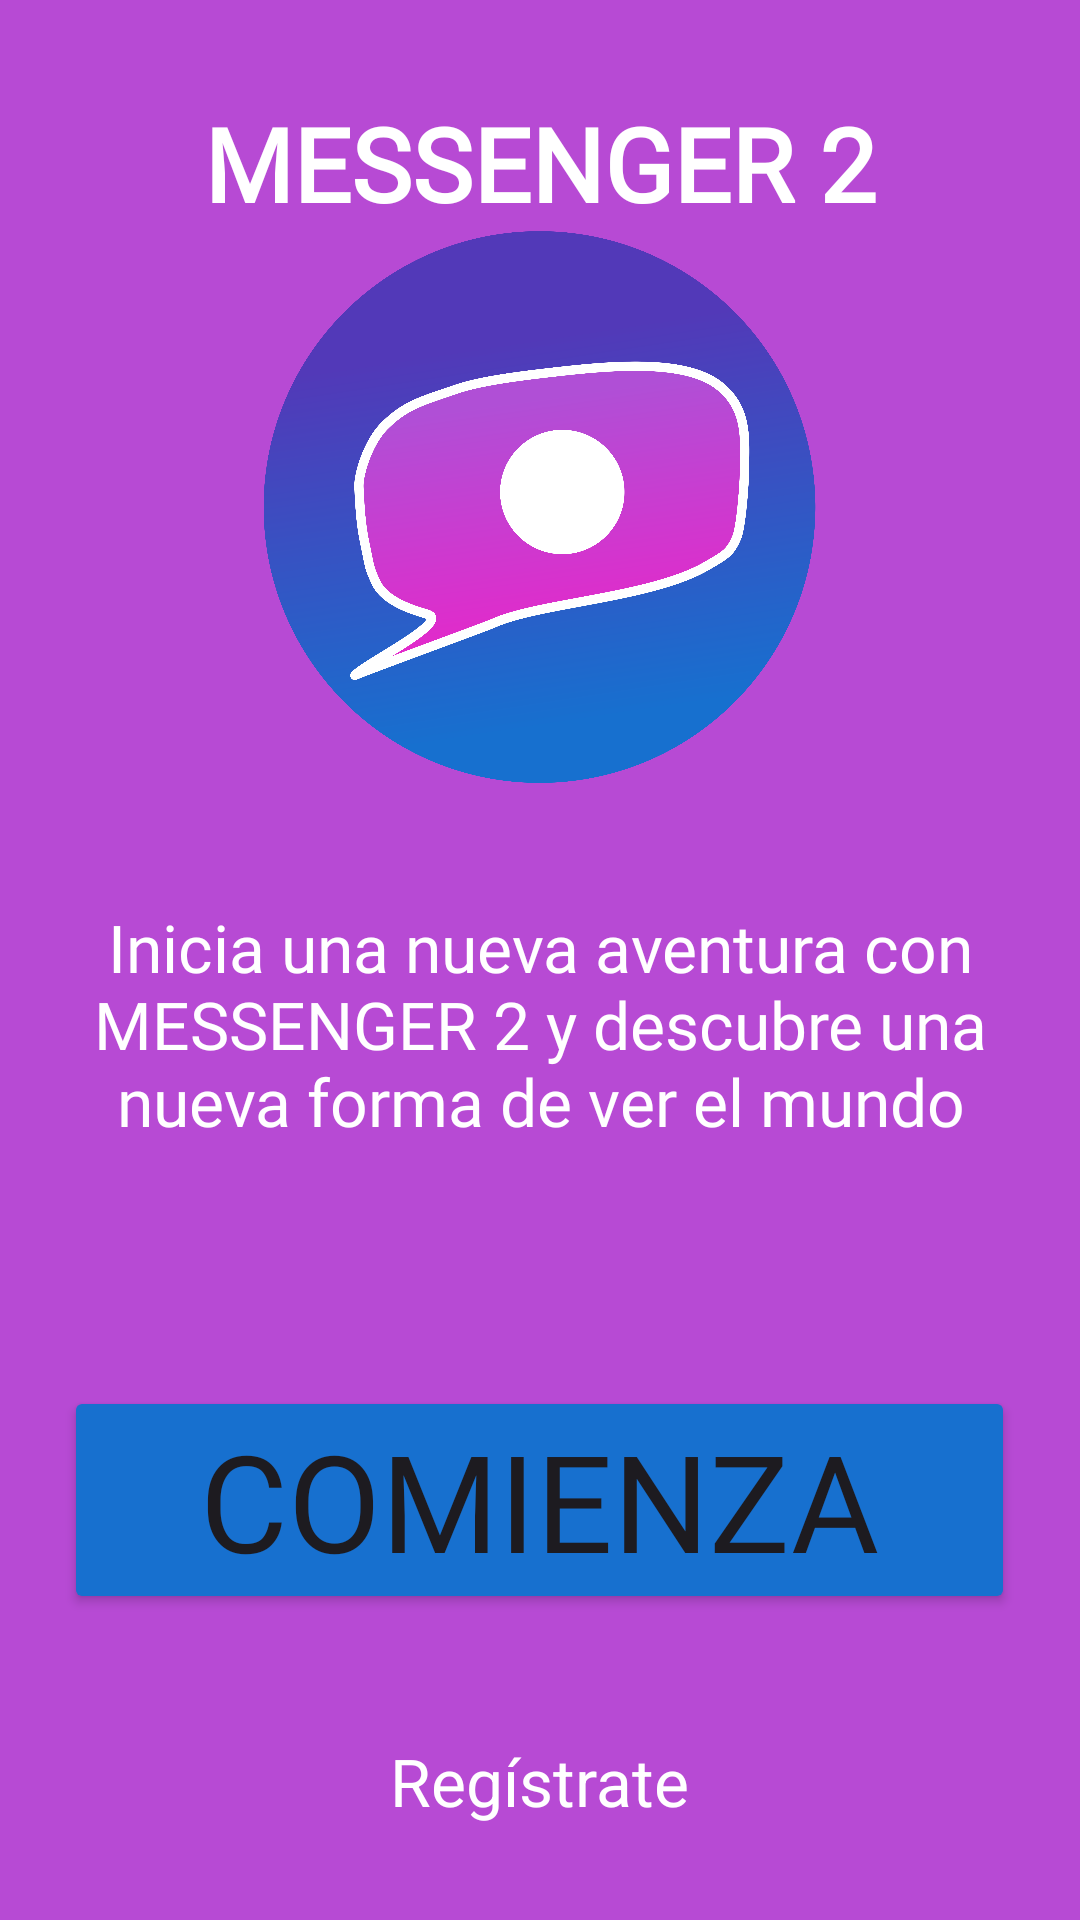

Produce the Android XML layout that renders to this screen, including the resource entries it uses.
<!-- AndroidManifest.xml: application theme Theme.Aplicacion2 -->
<!-- res/layout/activity_home.xml -->
<?xml version="1.0" encoding="utf-8"?>
<LinearLayout
    xmlns:android="http://schemas.android.com/apk/res/android"
    xmlns:tools="http://schemas.android.com/tools"
    xmlns:app="http://schemas.android.com/apk/res-auto"
    android:id="@+id/main"
    android:layout_width="match_parent"
    android:layout_height="match_parent"
    tools:context=".ui.inicio.HomeActivity"
    android:background="@color/fondo"
    android:gravity="center"
    android:orientation="vertical"
    >


    <TextView
        android:id="@+id/nombre_app"
        android:layout_width="wrap_content"
        android:layout_height="wrap_content"
        android:fontFamily="@font/tiro_devanagari_hindi"
        android:text="@string/Bienvenida"
        android:textAlignment="textStart"
        android:textColor="@color/white"
        android:textSize="34sp"
        android:textStyle="bold"
        app:layout_constraintBottom_toBottomOf="parent"
        app:layout_constraintEnd_toEndOf="parent"
        app:layout_constraintHorizontal_bias="0.497"
        app:layout_constraintStart_toStartOf="parent"
        app:layout_constraintTop_toBottomOf="@+id/logo"
        app:layout_constraintVertical_bias="0.031" />

    <ImageView
        android:id="@+id/logo"
        android:layout_width="237dp"
        android:layout_height="184dp"
        app:layout_constraintBottom_toBottomOf="parent"
        app:layout_constraintEnd_toEndOf="parent"
        app:layout_constraintStart_toStartOf="parent"
        app:layout_constraintTop_toTopOf="parent"
        app:layout_constraintVertical_bias="0.029"
        app:srcCompat="@drawable/logo" />

    <TextView
        android:id="@+id/texto_home"
        android:layout_width="354dp"
        android:layout_height="91dp"
        android:layout_marginTop="40dp"
        android:fontFamily="@font/tiro_devanagari_hindi"
        android:text="@string/TextoHome"
        android:textAlignment="center"
        android:textColor="@color/white"
        android:textSize="22sp"
        app:layout_constraintBottom_toBottomOf="parent"
        app:layout_constraintEnd_toEndOf="parent"
        app:layout_constraintHorizontal_bias="0.491"
        app:layout_constraintStart_toStartOf="parent"
        app:layout_constraintTop_toBottomOf="@+id/nombre_app"
        app:layout_constraintVertical_bias="0.167" />

    <Button
        android:id="@+id/boton_home"
        android:layout_width="317dp"
        android:layout_height="76dp"
        android:backgroundTint="@color/botones"
        android:fontFamily="@font/tiro_devanagari_hindi"
        android:padding="0sp"
        android:text="@string/BotonHome"
        android:textColorLink="#1770cf"
        android:textSize="45sp"
        app:layout_constraintBottom_toBottomOf="parent"
        app:layout_constraintEnd_toEndOf="parent"
        app:layout_constraintStart_toStartOf="parent"
        app:layout_constraintTop_toBottomOf="@+id/texto_home"
        app:layout_constraintVertical_bias="0.269"
        app:strokeColor="@color/bordes"
        app:strokeWidth="1.5dp"
        android:layout_marginTop="70dp"/>

    <TextView
        android:id="@+id/registrate_home"
        android:layout_width="wrap_content"
        android:layout_height="wrap_content"
        android:text="@string/RegistrateHome"
        android:textColor="@color/white"
        android:textSize="22sp"
        app:layout_constraintBottom_toBottomOf="parent"
        app:layout_constraintEnd_toEndOf="parent"
        app:layout_constraintStart_toStartOf="parent"
        app:layout_constraintTop_toBottomOf="@+id/boton_home"
        app:layout_constraintVertical_bias="0.214"
        android:layout_marginTop="41dp"/>
</LinearLayout>
<!-- resources referenced by this layout -->
<resources>
  <color name="bordes">#5239B8</color>
  <color name="botones">#1770CF</color>
  <color name="fondo">#B74AD4</color>
  <color name="white">#FFFFFFFF</color>
  <!-- drawable logo: png bitmap (drawable, 478759 bytes) -->
  <string name="Bienvenida">MESSENGER 2</string>
  <string name="BotonHome">Comienza</string>
  <string name="RegistrateHome">Regístrate</string>
  <string name="TextoHome">Inicia una nueva aventura con MESSENGER 2 y descubre una nueva forma de ver el mundo</string>
  <style name="Theme.Aplicacion2" parent="Base.Theme.Aplicacion2">
          <item name="colorPrimary">@color/fondo</item>
      </style>
  <style name="Base.Theme.Aplicacion2" parent="Theme.Material3.DayNight.NoActionBar">
          
          
      </style>
</resources>
